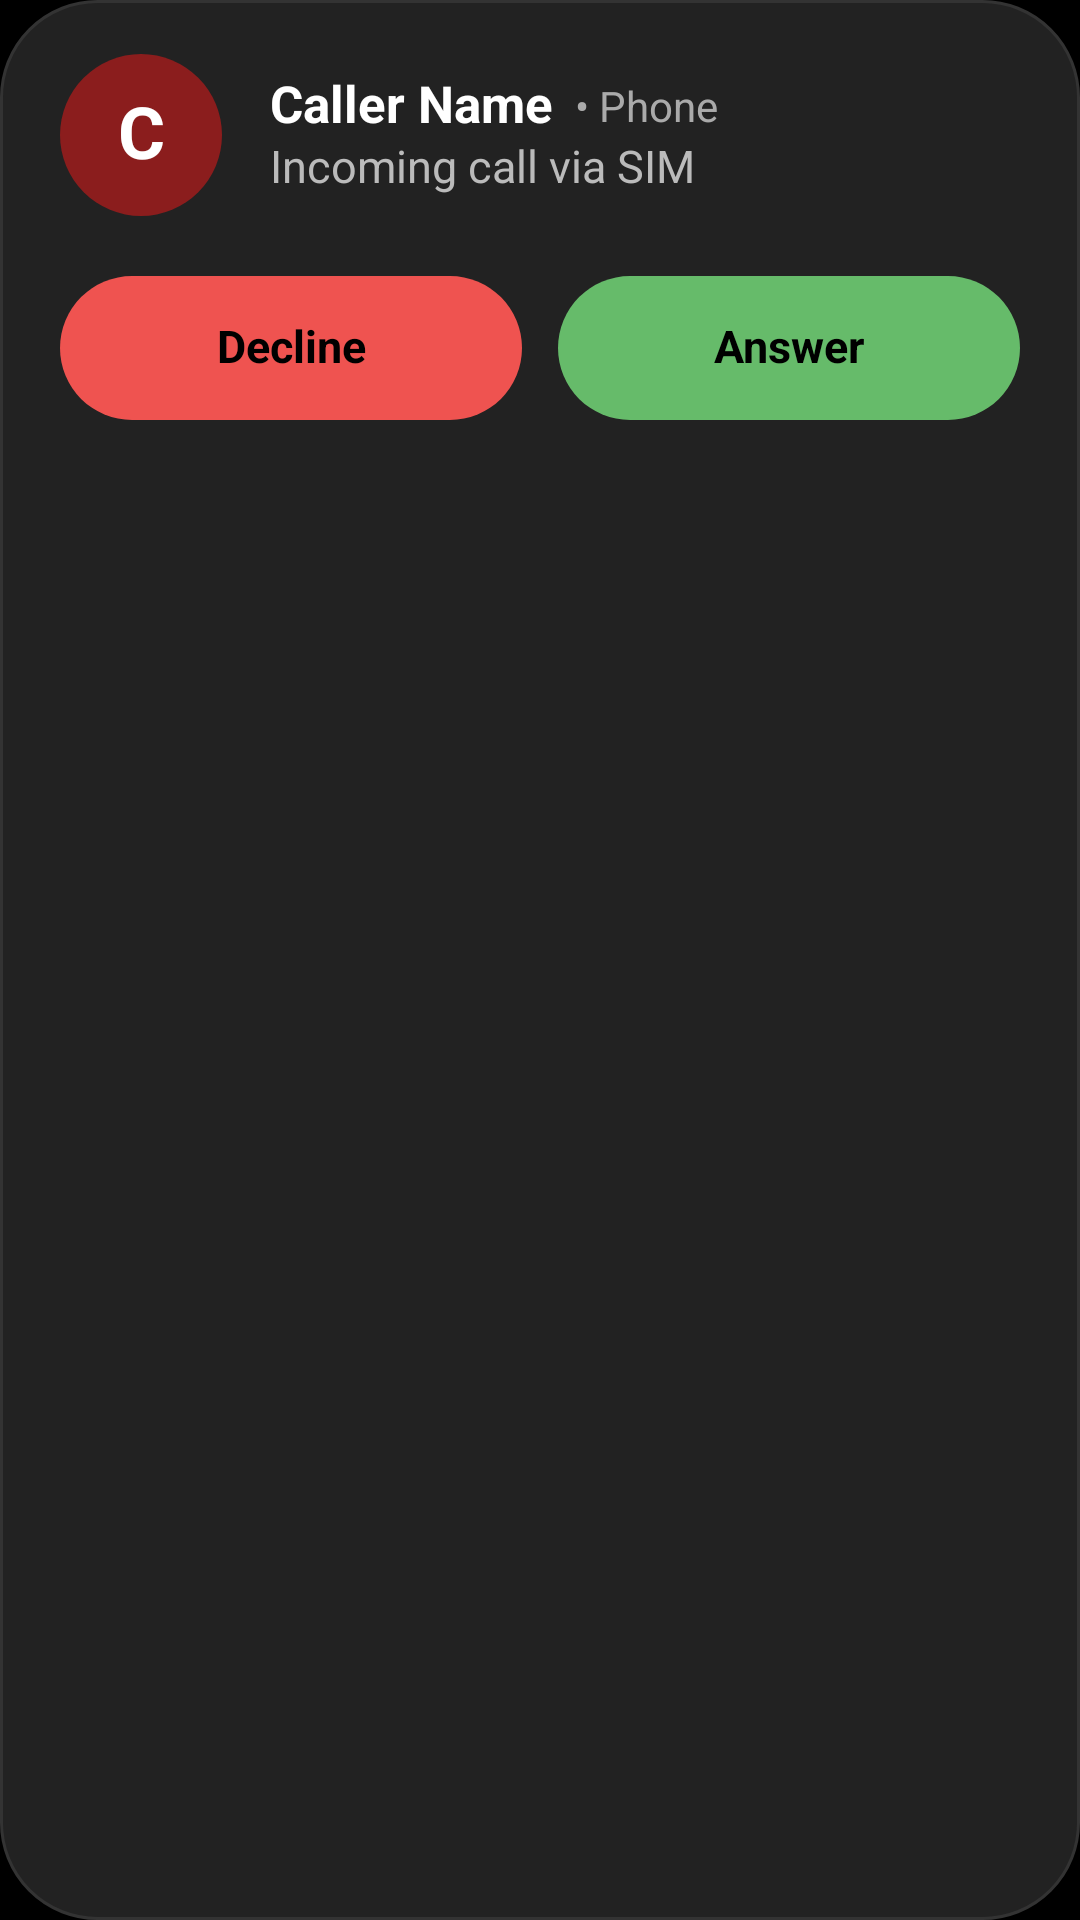

Write the Android layout XML for this screen, with the resource values it uses.
<!-- AndroidManifest.xml: application theme Theme.MyApplication -->
<!-- res/layout/notification_custom_call.xml -->
<?xml version="1.0" encoding="utf-8"?>
<LinearLayout xmlns:android="http://schemas.android.com/apk/res/android"
    android:id="@+id/notif_call_root"
    android:layout_width="match_parent"
    android:layout_height="wrap_content"
    android:background="@drawable/bg_notif_call_card"
    android:orientation="vertical"
    android:paddingStart="20dp"
    android:paddingTop="18dp"
    android:paddingEnd="20dp"
    android:paddingBottom="18dp">

    
    <LinearLayout
        android:layout_width="match_parent"
        android:layout_height="wrap_content"
        android:gravity="center_vertical"
        android:orientation="horizontal">

        <TextView
            android:id="@+id/notif_call_avatar_text"
            android:layout_width="54dp"
            android:layout_height="54dp"
            android:background="@drawable/bg_notif_call_avatar"
            android:gravity="center"
            android:includeFontPadding="false"
            android:text="C"
            android:textColor="#FFFFFF"
            android:textSize="24sp"
            android:textStyle="bold" />

        <LinearLayout
            android:layout_width="0dp"
            android:layout_height="wrap_content"
            android:layout_marginStart="16dp"
            android:layout_weight="1"
            android:orientation="vertical">

            <LinearLayout
                android:layout_width="match_parent"
                android:layout_height="wrap_content"
                android:gravity="center_vertical"
                android:orientation="horizontal">

                <TextView
                    android:id="@+id/notif_caller_name"
                    android:layout_width="wrap_content"
                    android:layout_height="wrap_content"
                    android:ellipsize="end"
                    android:includeFontPadding="false"
                    android:maxLines="1"
                    android:text="Caller Name"
                    android:textColor="#FFFFFF"
                    android:textSize="17sp"
                    android:textStyle="bold" />

                <TextView
                    android:layout_width="wrap_content"
                    android:layout_height="wrap_content"
                    android:layout_marginStart="4dp"
                    android:text=" • Phone"
                    android:textColor="#AAAAAA"
                    android:textSize="14sp" />
            </LinearLayout>

            <TextView
                android:id="@+id/notif_caller_number"
                android:layout_width="match_parent"
                android:layout_height="wrap_content"
                android:layout_marginTop="2dp"
                android:ellipsize="end"
                android:includeFontPadding="false"
                android:maxLines="1"
                android:text="Incoming call via SIM"
                android:textColor="#BBBBBB"
                android:textSize="15sp" />
        </LinearLayout>
    </LinearLayout>

    
    <LinearLayout
        android:layout_width="match_parent"
        android:layout_height="wrap_content"
        android:layout_marginTop="20dp"
        android:gravity="center_vertical"
        android:orientation="horizontal">

        <TextView
            android:id="@+id/btn_call_decline"
            android:layout_width="0dp"
            android:layout_height="48dp"
            android:layout_marginEnd="6dp"
            android:layout_weight="1"
            android:background="@drawable/bg_notif_call_decline"
            android:clickable="true"
            android:focusable="true"
            android:gravity="center"
            android:includeFontPadding="false"
            android:maxLines="1"
            android:text="Decline"
            android:textColor="#000000"
            android:textSize="15sp"
            android:textStyle="bold" />

        <TextView
            android:id="@+id/btn_call_answer"
            android:layout_width="0dp"
            android:layout_height="48dp"
            android:layout_marginStart="6dp"
            android:layout_weight="1"
            android:background="@drawable/bg_notif_call_accept"
            android:clickable="true"
            android:focusable="true"
            android:gravity="center"
            android:includeFontPadding="false"
            android:maxLines="1"
            android:text="Answer"
            android:textColor="#000000"
            android:textSize="15sp"
            android:textStyle="bold" />
    </LinearLayout>

    
    <TextView
        android:id="@+id/notif_call_badge"
        android:layout_width="0dp"
        android:layout_height="0dp"
        android:visibility="gone" />
    <TextView
        android:id="@+id/notif_call_status"
        android:layout_width="0dp"
        android:layout_height="0dp"
        android:visibility="gone" />
</LinearLayout>
<!-- resources referenced by this layout -->
<resources>
  <!-- drawable bg_notif_call_accept (drawable) -->
  <?xml version="1.0" encoding="utf-8"?>
  <shape xmlns:android="http://schemas.android.com/apk/res/android"
      android:shape="rectangle">
      <solid android:color="#66BB6A" />
      <corners android:radius="100dp" />
  </shape>
  <!-- drawable bg_notif_call_avatar (drawable) -->
  <?xml version="1.0" encoding="utf-8"?>
  <shape xmlns:android="http://schemas.android.com/apk/res/android"
      android:shape="oval">
      <solid android:color="#8B1D1D" />
  </shape>
  <!-- drawable bg_notif_call_card (drawable) -->
  <?xml version="1.0" encoding="utf-8"?>
  <shape xmlns:android="http://schemas.android.com/apk/res/android"
      android:shape="rectangle">
      <solid android:color="#222222" />
      <corners android:radius="32dp" />
      <stroke
          android:width="1dp"
          android:color="#333333" />
  </shape>
  <!-- drawable bg_notif_call_decline (drawable) -->
  <?xml version="1.0" encoding="utf-8"?>
  <shape xmlns:android="http://schemas.android.com/apk/res/android"
      android:shape="rectangle">
      <solid android:color="#EF5350" />
      <corners android:radius="100dp" />
  </shape>
  <style name="Theme.MyApplication" parent="android:Theme.DeviceDefault.NoActionBar">
          <item name="android:windowBackground">@android:color/black</item>
          <item name="android:windowIsTranslucent">false</item>
      </style>
</resources>
